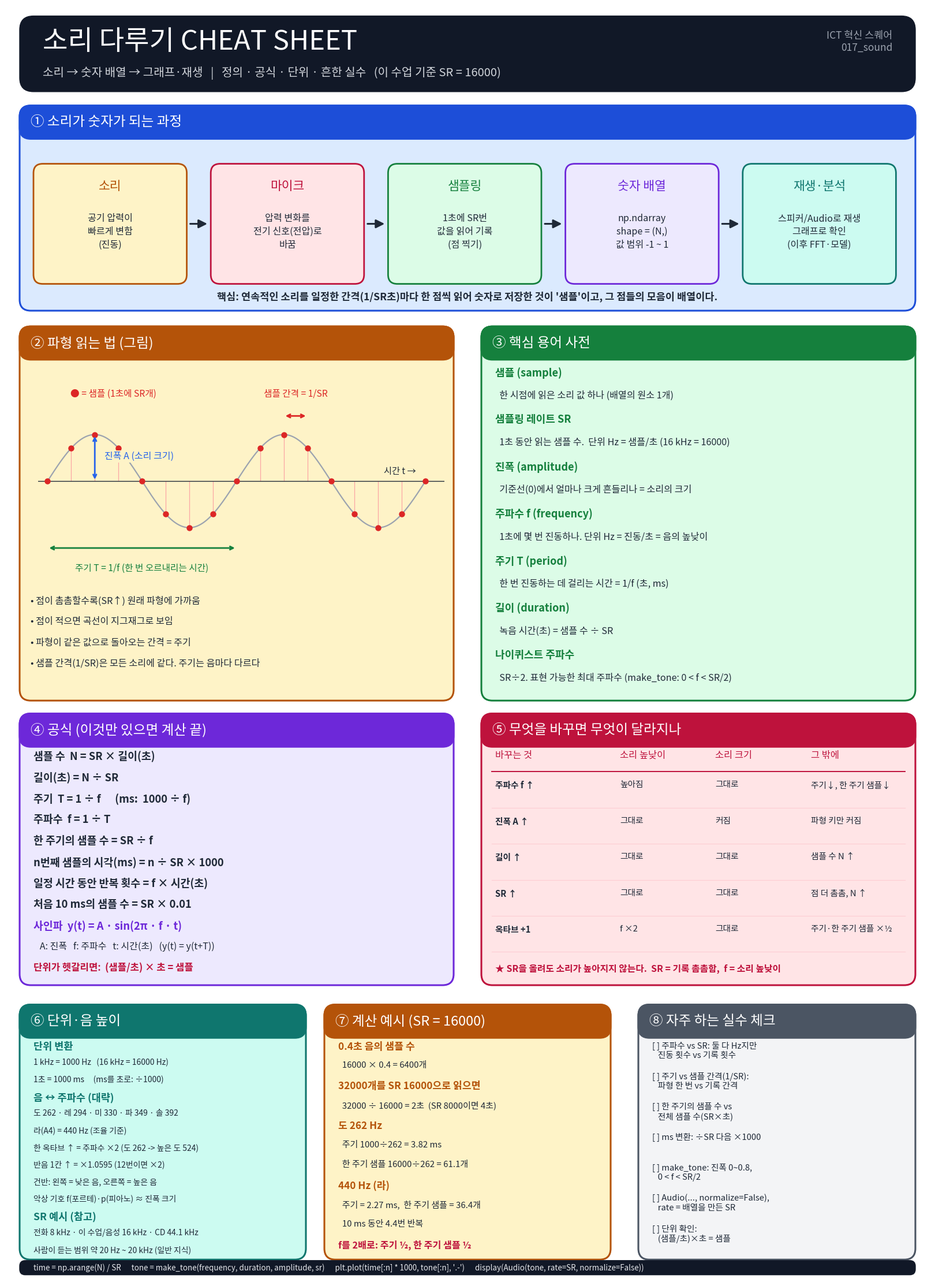

This figure's Python source:
"""소리/Sampling cheat sheet 포스터를 matplotlib로 그려 PNG로 저장합니다.

실행: python make_sound_cheatsheet.py  (같은 폴더에 sound_cheatsheet.png 생성)
글자/공식은 아래 TEXT 부분만 고치면 됩니다. 폰트는 NanumGothic/NanumSquareRound(없으면 AppleGothic 등) 사용.
"""
import numpy as np
import matplotlib
matplotlib.use("Agg")
import matplotlib.pyplot as plt
import matplotlib.font_manager as fm
from matplotlib.patches import FancyBboxPatch, FancyArrowPatch

# ---------- 폰트 ----------
avail = {f.name for f in fm.fontManager.ttflist}
BODY = next((n for n in ["NanumGothic", "AppleGothic", "Malgun Gothic", "Noto Sans CJK KR"] if n in avail), "sans-serif")
HEAD = next((n for n in ["NanumSquareRound ExtraBold", "NanumSquareRound Bold", "NanumGothicExtraBold", BODY] if n in avail), BODY)
MONO = BODY
plt.rcParams["axes.unicode_minus"] = False

# ---------- 색 ----------
INK = "#1f2937"
C = dict(
    blue="#dbeafe", blue_d="#1d4ed8",
    green="#dcfce7", green_d="#15803d",
    amber="#fef3c7", amber_d="#b45309",
    rose="#ffe4e6", rose_d="#be123c",
    violet="#ede9fe", violet_d="#6d28d9",
    gray="#f3f4f6", gray_d="#4b5563",
    teal="#ccfbf1", teal_d="#0f766e",
)

W, H = 100.0, 137.5
fig = plt.figure(figsize=(16, 22), dpi=150)
ax = fig.add_axes([0, 0, 1, 1])
ax.set_xlim(0, W); ax.set_ylim(0, H); ax.axis("off")
fig.patch.set_facecolor("white")


def card(x, y, w, h, title, fill, edge, title_size=17):
    ax.add_patch(FancyBboxPatch((x, y), w, h, boxstyle="round,pad=0,rounding_size=1.2",
                                fc=fill, ec=edge, lw=2.2))
    ax.add_patch(FancyBboxPatch((x, y + h - 3.6), w, 3.6, boxstyle="round,pad=0,rounding_size=1.2",
                                fc=edge, ec=edge, lw=2.2))
    ax.text(x + 1.2, y + h - 1.8, title, color="white", fontsize=title_size, fontfamily=HEAD,
            va="center", ha="left")


def lines(x, y, items, size=12.2, gap=2.25, color=INK, family=None, weight="normal"):
    """items: 문자열 리스트. y에서 아래로 gap씩 내려가며 출력. ('' 는 빈 줄)"""
    for k, t in enumerate(items):
        if isinstance(t, tuple):
            txt, kw = t
        else:
            txt, kw = t, {}
        ax.text(x, y - k * gap, txt, fontsize=kw.get("size", size), color=kw.get("color", color),
                fontfamily=kw.get("family", family or BODY), va="top", ha="left", weight=kw.get("weight", weight))


# ================= 헤더 =================
ax.add_patch(FancyBboxPatch((1.5, 128.2), 97, 8.2, boxstyle="round,pad=0,rounding_size=1.5", fc="#111827", ec="#111827"))
ax.text(4, 133.6, "소리 다루기 CHEAT SHEET", color="white", fontsize=34, fontfamily=HEAD, va="center")
ax.text(4, 130.2, "소리 → 숫자 배열 → 그래프·재생   |   정의 · 공식 · 단위 · 흔한 실수   (이 수업 기준 SR = 16000)",
        color="#d1d5db", fontsize=14.5, fontfamily=BODY, va="center")
ax.text(96, 133.6, "ICT 혁신 스퀘어\n017_sound", color="#9ca3af", fontsize=12.5, fontfamily=BODY, va="center", ha="right")

# ================= 1. 파이프라인 =================
card(1.5, 104.5, 97, 22.2, "① 소리가 숫자가 되는 과정", C["blue"], C["blue_d"])
steps = [
    ("소리", "공기 압력이\n빠르게 변함\n(진동)", C["amber"], C["amber_d"]),
    ("마이크", "압력 변화를\n전기 신호(전압)로\n바꿈", C["rose"], C["rose_d"]),
    ("샘플링", "1초에 SR번\n값을 읽어 기록\n(점 찍기)", C["green"], C["green_d"]),
    ("숫자 배열", "np.ndarray\nshape = (N,)\n값 범위 -1 ~ 1", C["violet"], C["violet_d"]),
    ("재생·분석", "스피커/Audio로 재생\n그래프로 확인\n(이후 FFT·모델)", C["teal"], C["teal_d"]),
]
bx, bw, by, bh, gap = 3.0, 16.6, 107.4, 13.0, 2.6
for i, (t, d, f, e) in enumerate(steps):
    x = bx + i * (bw + gap)
    ax.add_patch(FancyBboxPatch((x, by), bw, bh, boxstyle="round,pad=0,rounding_size=1.0", fc=f, ec=e, lw=2))
    ax.text(x + bw / 2, by + bh - 1.8, t, fontsize=15.5, fontfamily=HEAD, color=e, ha="center", va="top")
    ax.text(x + bw / 2, by + bh - 5.4, d, fontsize=11.6, fontfamily=BODY, color=INK, ha="center", va="top", linespacing=1.45)
    if i < len(steps) - 1:
        ax.add_patch(FancyArrowPatch((x + bw + 0.2, by + bh / 2), (x + bw + gap - 0.2, by + bh / 2),
                                     arrowstyle="-|>", mutation_scale=22, color=INK, lw=2.2))
ax.text(50, 106.0, "핵심: 연속적인 소리를 일정한 간격(1/SR초)마다 한 점씩 읽어 숫자로 저장한 것이 '샘플'이고, 그 점들의 모음이 배열이다.",
        fontsize=12.6, fontfamily=BODY, color=INK, ha="center", va="center", weight="bold")

# ================= 2. 파형 그림 + 용어 =================
card(1.5, 62.3, 47, 40.5, "② 파형 읽는 법 (그림)", C["amber"], C["amber_d"])
wax = fig.add_axes([0.035, 0.548, 0.44, 0.158])  # 비율 좌표 (x, y, w, h)
t_c = np.linspace(0, 2, 600)
A = 0.8
f_demo = 1.0
wax.plot(t_c, A * np.sin(2 * np.pi * f_demo * t_c), color="#9ca3af", lw=1.6, zorder=1)
n = 17  # 샘플 점(그림용: 두 번 오르내림을 17점으로 기록)
t_s = np.linspace(0, 2, n)
wax.plot(t_s, A * np.sin(2 * np.pi * f_demo * t_s), "o", color="#dc2626", ms=6.5, zorder=3)
wax.vlines(t_s, 0, A * np.sin(2 * np.pi * f_demo * t_s), color="#fca5a5", lw=0.9, zorder=2)
wax.axhline(0, color=INK, lw=1)
wax.set_ylim(-1.7, 1.75); wax.set_xlim(-0.05, 2.1)
wax.set_xticks([]); wax.set_yticks([])
for s in wax.spines.values():
    s.set_visible(False)
wax.patch.set_alpha(0)
# 진폭
wax.annotate("", xy=(0.25, 0.8), xytext=(0.25, 0), arrowprops=dict(arrowstyle="<->", color="#2563eb", lw=2))
wax.text(0.30, 0.42, "진폭 A (소리 크기)", color="#2563eb", fontsize=11.5, fontfamily=BODY, va="center", bbox=dict(fc="#fef3c7", ec="none", pad=1.5))
# 주기
wax.annotate("", xy=(1.0, -1.15), xytext=(0, -1.15), arrowprops=dict(arrowstyle="<->", color="#15803d", lw=2))
wax.text(0.5, -1.5, "주기 T = 1/f (한 번 오르내리는 시간)", color="#15803d", fontsize=11.3, fontfamily=BODY, ha="center", va="center")
# 샘플 간격
dt = t_s[1] - t_s[0]
wax.annotate("", xy=(t_s[10] + dt, 1.12), xytext=(t_s[10], 1.12), arrowprops=dict(arrowstyle="<->", color="#dc2626", lw=2))
wax.text(t_s[10] + dt / 2, 1.5, "샘플 간격 = 1/SR", color="#dc2626", fontsize=11.3, fontfamily=BODY, ha="center", va="center")
wax.text(1.78, 0.08, "시간 t →", color=INK, fontsize=11, fontfamily=BODY, va="bottom")
wax.text(0.12, 1.5, "● = 샘플 (1초에 SR개)", color="#dc2626", fontsize=11.3, fontfamily=BODY, va="center")
lines(2.7, 73.6, [
    "• 점이 촘촘할수록(SR↑) 원래 파형에 가까움",
    "• 점이 적으면 곡선이 지그재그로 보임",
    "• 파형이 같은 값으로 돌아오는 간격 = 주기",
    "• 샘플 간격(1/SR)은 모든 소리에 같다. 주기는 음마다 다르다",
], size=11.6, gap=2.25)

card(51.5, 62.3, 47, 40.5, "③ 핵심 용어 사전", C["green"], C["green_d"])
lines(53.0, 98.4, [
    ("샘플 (sample)", dict(weight="bold", color=C["green_d"], size=13)),
    "  한 시점에 읽은 소리 값 하나 (배열의 원소 1개)",
    ("샘플링 레이트 SR", dict(weight="bold", color=C["green_d"], size=13)),
    "  1초 동안 읽는 샘플 수.  단위 Hz = 샘플/초 (16 kHz = 16000)",
    ("진폭 (amplitude)", dict(weight="bold", color=C["green_d"], size=13)),
    "  기준선(0)에서 얼마나 크게 흔들리나 = 소리의 크기",
    ("주파수 f (frequency)", dict(weight="bold", color=C["green_d"], size=13)),
    "  1초에 몇 번 진동하나. 단위 Hz = 진동/초 = 음의 높낮이",
    ("주기 T (period)", dict(weight="bold", color=C["green_d"], size=13)),
    "  한 번 진동하는 데 걸리는 시간 = 1/f (초, ms)",
    ("길이 (duration)", dict(weight="bold", color=C["green_d"], size=13)),
    "  녹음 시간(초) = 샘플 수 ÷ SR",
    ("나이퀴스트 주파수", dict(weight="bold", color=C["green_d"], size=13)),
    "  SR÷2. 표현 가능한 최대 주파수 (make_tone: 0 < f < SR/2)",
], size=11.6, gap=2.55)

# ================= 3. 공식 =================
card(1.5, 31.5, 47, 29.4, "④ 공식 (이것만 있으면 계산 끝)", C["violet"], C["violet_d"])
lines(3.0, 56.9, [
    ("샘플 수  N = SR × 길이(초)", dict(size=13.2, weight="bold")),
    ("길이(초) = N ÷ SR", dict(size=13.2, weight="bold")),
    ("주기  T = 1 ÷ f      (ms:  1000 ÷ f)", dict(size=13.2, weight="bold")),
    ("주파수  f = 1 ÷ T", dict(size=13.2, weight="bold")),
    ("한 주기의 샘플 수 = SR ÷ f", dict(size=13.2, weight="bold")),
    ("n번째 샘플의 시각(ms) = n ÷ SR × 1000", dict(size=13.2, weight="bold")),
    ("일정 시간 동안 반복 횟수 = f × 시간(초)", dict(size=13.2, weight="bold")),
    ("처음 10 ms의 샘플 수 = SR × 0.01", dict(size=13.2, weight="bold")),
    ("사인파  y(t) = A · sin(2π · f · t)", dict(size=13.2, weight="bold", color=C["violet_d"])),
    "   A: 진폭   f: 주파수   t: 시간(초)   (y(t) = y(t+T))",
    ("단위가 헷갈리면:  (샘플/초) × 초 = 샘플", dict(size=12.0, color=C["rose_d"], weight="bold")),
], size=11.5, gap=2.30)

card(51.5, 31.5, 47, 29.4, "⑤ 무엇을 바꾸면 무엇이 달라지나", C["rose"], C["rose_d"])
# 표 (수동)
hx = [53.0, 66.5, 76.8, 87.2]
heads = ["바꾸는 것", "소리 높낮이", "소리 크기", "그 밖에"]
for x, h_ in zip(hx, heads):
    ax.text(x, 56.9, h_, fontsize=11.8, fontfamily=HEAD, color=C["rose_d"], va="top")
ax.plot([52.6, 97.4], [54.6, 54.6], color=C["rose_d"], lw=1.4)
rows = [
    ("주파수 f ↑", "높아짐", "그대로", "주기↓, 한 주기 샘플↓"),
    ("진폭 A ↑", "그대로", "커짐", "파형 키만 커짐"),
    ("길이 ↑", "그대로", "그대로", "샘플 수 N ↑"),
    ("SR ↑", "그대로", "그대로", "점 더 촘촘, N ↑"),
    ("옥타브 +1", "f ×2", "그대로", "주기·한 주기 샘플 ×½"),
]
for r, row in enumerate(rows):
    y = 53.6 - r * 3.9
    for x, cell in zip(hx, row):
        ax.text(x, y, cell, fontsize=10.6, fontfamily=BODY, color=INK, va="top", weight="bold" if x == hx[0] else "normal")
    ax.plot([52.6, 97.4], [y - 2.9, y - 2.9], color="#fecdd3", lw=0.8)
lines(53.0, 33.8 + 0.0, [("★ SR을 올려도 소리가 높아지지 않는다.  SR = 기록 촘촘함,  f = 소리 높낮이", dict(size=11.4, weight="bold", color=C["rose_d"]))], gap=2.0)
# (위 표 아래 보조 문구가 카드 아래로 넘지 않게 y는 카드 바닥 근처)

# ================= 4. 음/단위 + 예시 =================
card(1.5, 1.8, 31, 27.6, "⑥ 단위·음 높이", C["teal"], C["teal_d"])
lines(3.0, 25.4, [
    ("단위 변환", dict(weight="bold", color=C["teal_d"], size=12.6)),
    "1 kHz = 1000 Hz   (16 kHz = 16000 Hz)",
    "1초 = 1000 ms     (ms를 초로: ÷1000)",
    ("음 ↔ 주파수 (대략)", dict(weight="bold", color=C["teal_d"], size=12.6)),
    "도 262 · 레 294 · 미 330 · 파 349 · 솔 392",
    "라(A4) = 440 Hz (조율 기준)",
    "한 옥타브 ↑ = 주파수 ×2 (도 262 -> 높은 도 524)",
    "반음 1칸 ↑ = ×1.0595 (12번이면 ×2)",
    "건반: 왼쪽 = 낮은 음, 오른쪽 = 높은 음",
    "악상 기호 f(포르테)·p(피아노) ≈ 진폭 크기",
    ("SR 예시 (참고)", dict(weight="bold", color=C["teal_d"], size=12.6)),
    "전화 8 kHz · 이 수업/음성 16 kHz · CD 44.1 kHz",
    "사람이 듣는 범위 약 20 Hz ~ 20 kHz (일반 지식)",
], size=10.0, gap=1.84)

card(34.5, 1.8, 31, 27.6, "⑦ 계산 예시 (SR = 16000)", C["amber"], C["amber_d"])
lines(36.0, 25.4, [
    ("0.4초 음의 샘플 수", dict(weight="bold", color=C["amber_d"], size=12.4)),
    "  16000 × 0.4 = 6400개",
    ("32000개를 SR 16000으로 읽으면", dict(weight="bold", color=C["amber_d"], size=12.4)),
    "  32000 ÷ 16000 = 2초  (SR 8000이면 4초)",
    ("도 262 Hz", dict(weight="bold", color=C["amber_d"], size=12.4)),
    "  주기 1000÷262 = 3.82 ms",
    "  한 주기 샘플 16000÷262 = 61.1개",
    ("440 Hz (라)", dict(weight="bold", color=C["amber_d"], size=12.4)),
    "  주기 = 2.27 ms,  한 주기 샘플 = 36.4개",
    "  10 ms 동안 4.4번 반복",
    ("f를 2배로: 주기 ½, 한 주기 샘플 ½", dict(weight="bold", color=C["rose_d"], size=11.6)),
], size=10.8, gap=2.15)

card(68.5, 1.8, 30, 27.6, "⑧ 자주 하는 실수 체크", C["gray"], C["gray_d"])
lines(70.0, 25.4, [
    "[ ] 주파수 vs SR: 둘 다 Hz지만\n   진동 횟수 vs 기록 횟수",
    "[ ] 주기 vs 샘플 간격(1/SR):\n   파형 한 번 vs 기록 간격",
    "[ ] 한 주기의 샘플 수 vs\n   전체 샘플 수(SR×초)",
    "[ ] ms 변환: ÷SR 다음 ×1000",
    "[ ] make_tone: 진폭 0~0.8,\n   0 < f < SR/2",
    "[ ] Audio(..., normalize=False),\n   rate = 배열을 만든 SR",
    "[ ] 단위 확인:\n   (샘플/초)×초 = 샘플",
], size=10.6, gap=3.3)

# ================= 5. 코드 스니펫 (우측 하단 띠) =================
ax.add_patch(FancyBboxPatch((1.5, 0.15), 97, 1.55, boxstyle="round,pad=0,rounding_size=0.6", fc="#111827", ec="#111827"))
ax.text(3, 0.93, "time = np.arange(N) / SR      tone = make_tone(frequency, duration, amplitude, sr)      "
                 "plt.plot(time[:n] * 1000, tone[:n], '.-')      display(Audio(tone, rate=SR, normalize=False))",
        color="#e5e7eb", fontsize=9.6, fontfamily=BODY, va="center")

fig.savefig("sound_cheatsheet.png", dpi=150, facecolor="white")
print("saved sound_cheatsheet.png")
